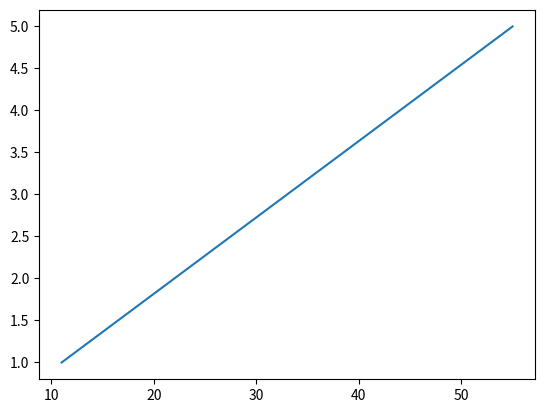

Generate this figure with matplotlib:
import matplotlib.pyplot as plt
X=[11,22,33,44,55]
Y=[1,2,3,4,5]
plt.plot(X,Y)
plt.show()